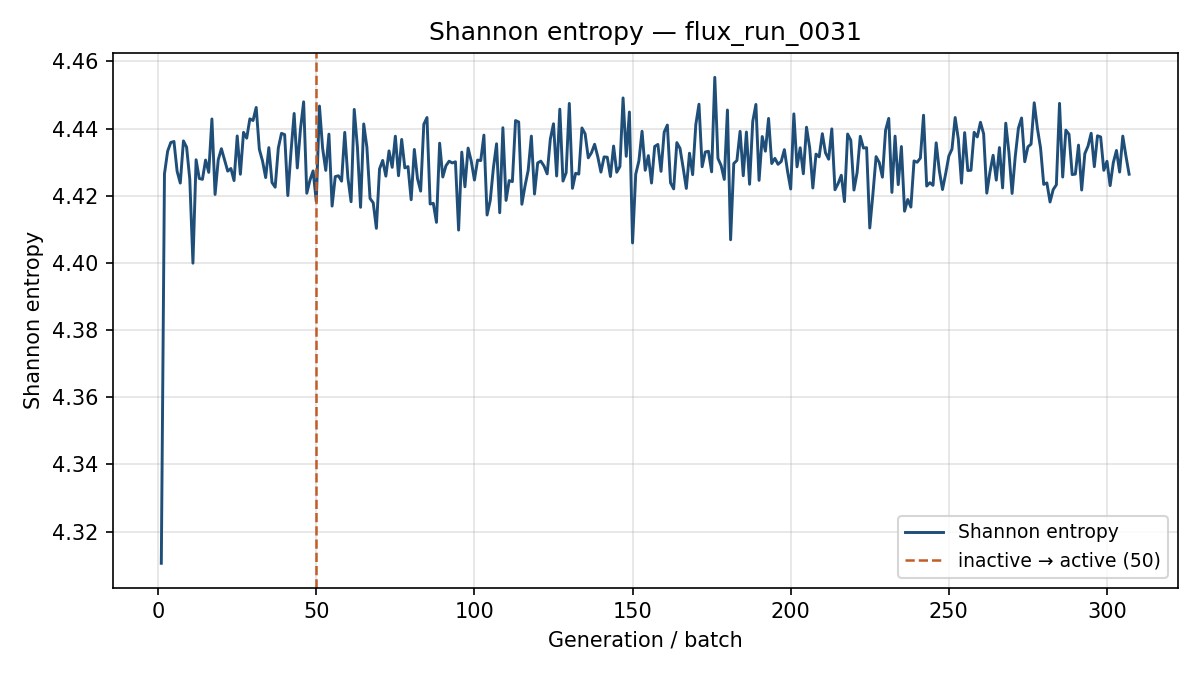

The data file committed next to this chart (first rows):
generation, shannon_entropy, k_generation
1, 4.311, 0.9151
2, 4.427, 0.8441
3, 4.433, 0.8123
4, 4.436, 0.8033
5, 4.436, 0.8093
6, 4.427, 0.818
7, 4.424, 0.7841
8, 4.436, 0.7973
9, 4.434, 0.8064
10, 4.425, 0.8139
11, 4.4, 0.8164
12, 4.431, 0.8216
13, 4.425, 0.807
14, 4.425, 0.8048
15, 4.431, 0.7981
16, 4.427, 0.8199
17, 4.443, 0.8
18, 4.42, 0.8039
19, 4.431, 0.799
20, 4.434, 0.7832
21, 4.431, 0.8033
22, 4.427, 0.794
23, 4.428, 0.7995
24, 4.425, 0.7962
25, 4.438, 0.8062
26, 4.426, 0.8147
27, 4.439, 0.8205
28, 4.437, 0.7926
29, 4.443, 0.7883
30, 4.442, 0.7902
31, 4.446, 0.7866
32, 4.434, 0.8133
33, 4.43, 0.8036
34, 4.425, 0.7898
35, 4.434, 0.8041
36, 4.424, 0.7956
37, 4.423, 0.7992
38, 4.434, 0.8031
39, 4.439, 0.8019
40, 4.438, 0.7934
41, 4.42, 0.8014
42, 4.433, 0.7943
43, 4.445, 0.7995
44, 4.428, 0.8073
45, 4.44, 0.7984
46, 4.448, 0.7985
47, 4.421, 0.8
48, 4.425, 0.7996
49, 4.427, 0.7985
50, 4.418, 0.8089
51, 4.447, 0.801
52, 4.434, 0.7933
53, 4.428, 0.8021
54, 4.438, 0.7964
55, 4.417, 0.8002
56, 4.426, 0.7931
57, 4.426, 0.8147
58, 4.424, 0.7855
59, 4.439, 0.8087
60, 4.425, 0.801
... 247 more rows
